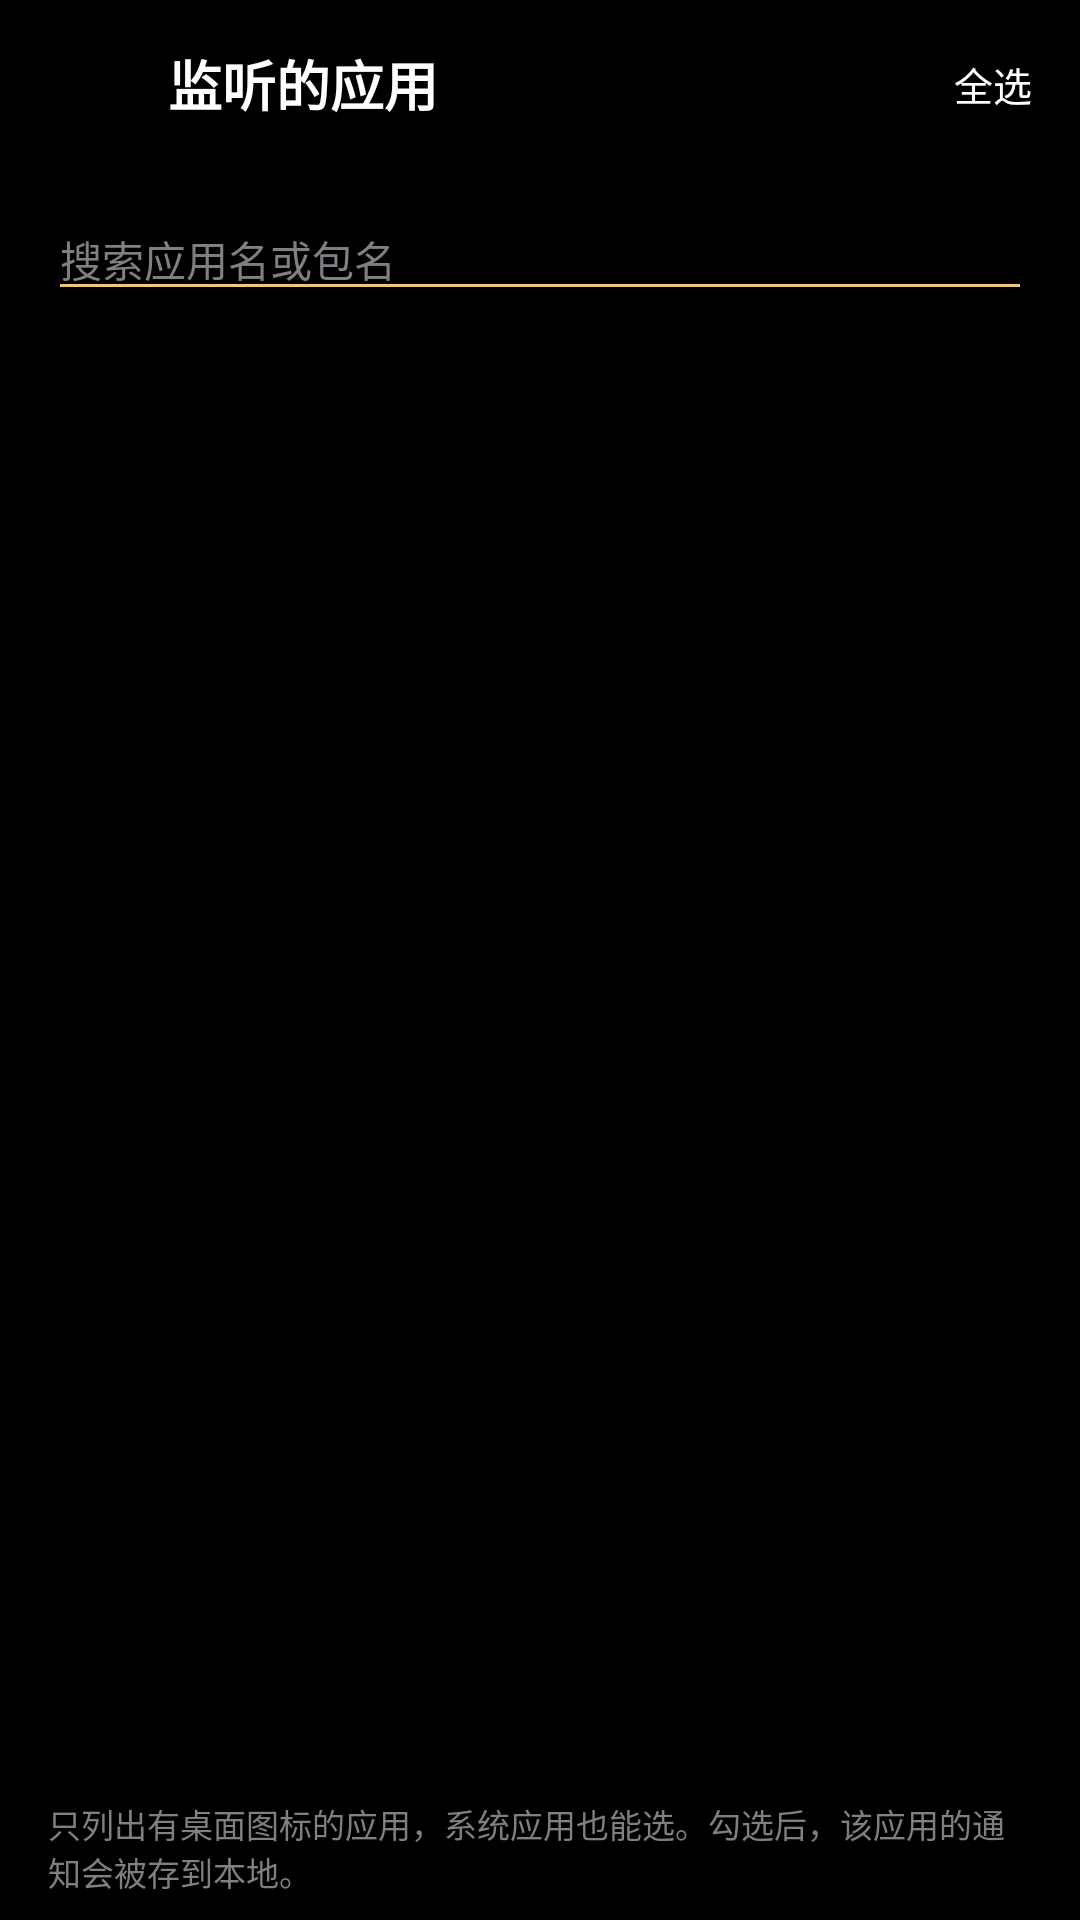

Layout XML and referenced resources for this Android screen:
<!-- AndroidManifest.xml: application theme Theme.WxMsgLog -->
<!-- res/layout/activity_app_picker.xml -->
<?xml version="1.0" encoding="utf-8"?>
<LinearLayout xmlns:android="http://schemas.android.com/apk/res/android"
    android:id="@+id/root"
    android:layout_width="match_parent"
    android:layout_height="match_parent"
    android:background="@color/bg"
    android:orientation="vertical">

    <LinearLayout
        android:id="@+id/appBar"
        android:layout_width="match_parent"
        android:layout_height="wrap_content"
        android:background="@color/appbar"
        android:gravity="center_vertical"
        android:orientation="horizontal">

        <ImageButton
            android:id="@+id/btnBack"
            android:layout_width="48dp"
            android:layout_height="48dp"
            android:layout_marginStart="4dp"
            android:background="?attr/selectableItemBackgroundBorderless"
            android:contentDescription="@string/cd_back"
            android:scaleType="centerInside"
            android:src="@drawable/ic_back" />

        <TextView
            android:layout_width="0dp"
            android:layout_height="56dp"
            android:layout_weight="1"
            android:gravity="center_vertical"
            android:paddingStart="4dp"
            android:paddingEnd="8dp"
            android:text="@string/title_apps"
            android:textColor="#FFFFFFFF"
            android:textSize="18sp"
            android:textStyle="bold" />

        <TextView
            android:id="@+id/btnToggleAll"
            android:layout_width="wrap_content"
            android:layout_height="48dp"
            android:background="?attr/selectableItemBackground"
            android:gravity="center"
            android:paddingStart="12dp"
            android:paddingEnd="16dp"
            android:text="@string/apps_select_all"
            android:textColor="#FFFFFFFF"
            android:textSize="13sp" />
    </LinearLayout>

    <EditText
        android:id="@+id/etSearch"
        android:layout_width="match_parent"
        android:layout_height="wrap_content"
        android:layout_marginStart="16dp"
        android:layout_marginTop="10dp"
        android:layout_marginEnd="16dp"
        android:backgroundTint="@color/primary"
        android:hint="@string/apps_search"
        android:imeOptions="actionSearch"
        android:inputType="text"
        android:maxLines="1"
        android:textSize="14sp" />

    <TextView
        android:id="@+id/tvCount"
        android:layout_width="match_parent"
        android:layout_height="wrap_content"
        android:paddingStart="16dp"
        android:paddingTop="8dp"
        android:paddingEnd="16dp"
        android:paddingBottom="4dp"
        android:textColor="@color/hint"
        android:textSize="12sp" />

    <FrameLayout
        android:layout_width="match_parent"
        android:layout_height="0dp"
        android:layout_weight="1">

        <androidx.recyclerview.widget.RecyclerView
            android:id="@+id/rv"
            android:layout_width="match_parent"
            android:layout_height="match_parent"
            android:clipToPadding="false"
            android:paddingBottom="16dp" />

        <TextView
            android:id="@+id/tvEmpty"
            android:layout_width="match_parent"
            android:layout_height="wrap_content"
            android:layout_gravity="center"
            android:gravity="center"
            android:padding="32dp"
            android:text="@string/apps_empty"
            android:textColor="@color/hint"
            android:textSize="13sp"
            android:visibility="gone" />
    </FrameLayout>

    <TextView
        android:layout_width="match_parent"
        android:layout_height="wrap_content"
        android:paddingStart="16dp"
        android:paddingTop="8dp"
        android:paddingEnd="16dp"
        android:paddingBottom="8dp"
        android:text="@string/apps_hint"
        android:textColor="@color/hint"
        android:textSize="11sp" />

</LinearLayout>
<!-- resources referenced by this layout -->
<resources>
  <color name="appbar">#FF000000</color>
  <color name="bg">#FF000000</color>
  <color name="hint">#FF7F7F84</color>
  <color name="primary">#FFEAC97C</color>
  <string name="apps_empty">没有匹配的应用</string>
  <string name="apps_hint">只列出有桌面图标的应用，系统应用也能选。勾选后，该应用的通知会被存到本地。</string>
  <string name="apps_search">搜索应用名或包名</string>
  <string name="apps_select_all">全选</string>
  <string name="cd_back">返回</string>
  <string name="title_apps">监听的应用</string>
  <style name="Theme.WxMsgLog" parent="Theme.AppCompat.NoActionBar">
          <item name="colorPrimary">@color/primary</item>
          <item name="colorPrimaryDark">@color/bg</item>
          <item name="colorAccent">@color/accent</item>
  
          
          <item name="colorButtonNormal">@color/btn_bg</item>
          <item name="colorControlNormal">@color/text_secondary</item>
          <item name="colorControlActivated">@color/primary</item>
          <item name="colorControlHighlight">#33FFFFFF</item>
  
          
          <item name="android:windowBackground">@color/bg</item>
          <item name="android:colorBackground">@color/bg</item>
          <item name="android:textColorPrimary">@color/text_primary</item>
          <item name="android:textColorSecondary">@color/text_secondary</item>
          <item name="android:textColorHint">@color/hint</item>
  
          
          <item name="android:statusBarColor">@android:color/transparent</item>
          <item name="android:navigationBarColor">@android:color/transparent</item>
          <item name="android:windowLightStatusBar">false</item>
          <item name="android:windowLightNavigationBar">false</item>
  
          <item name="android:windowLayoutInDisplayCutoutMode">shortEdges</item>
  
          
          <item name="alertDialogTheme">@style/Theme.WxMsgLog.Dialog</item>
      </style>
  <color name="accent">#FFEAC97C</color>
  <color name="btn_bg">#FF1B1B1F</color>
  <color name="text_secondary">#FF9E9E9E</color>
  <color name="text_primary">#FFEDEDED</color>
  <style name="Theme.WxMsgLog.Dialog" parent="Theme.AppCompat.Dialog.Alert">
          <item name="colorAccent">@color/accent</item>
          <item name="colorControlActivated">@color/primary</item>
          <item name="android:textColorPrimary">@color/text_primary</item>
          <item name="android:textColorSecondary">@color/text_secondary</item>
          <item name="android:textColorHint">@color/hint</item>
          <item name="android:windowBackground">@drawable/bg_dialog</item>
          <item name="android:colorBackground">@color/card_bg</item>
      </style>
  <!-- drawable bg_dialog (drawable) -->
  <?xml version="1.0" encoding="utf-8"?>
  <layer-list xmlns:android="http://schemas.android.com/apk/res/android">
      <item
          android:bottom="24dp"
          android:left="16dp"
          android:right="16dp"
          android:top="24dp">
          <shape android:shape="rectangle">
              <solid android:color="@color/card_bg" />
              <corners android:radius="16dp" />
              <stroke
                  android:width="0.5dp"
                  android:color="@color/divider" />
          </shape>
      </item>
  </layer-list>
  <color name="card_bg">#FF0C0C0E</color>
  <color name="divider">#1FFFFFFF</color>
</resources>
